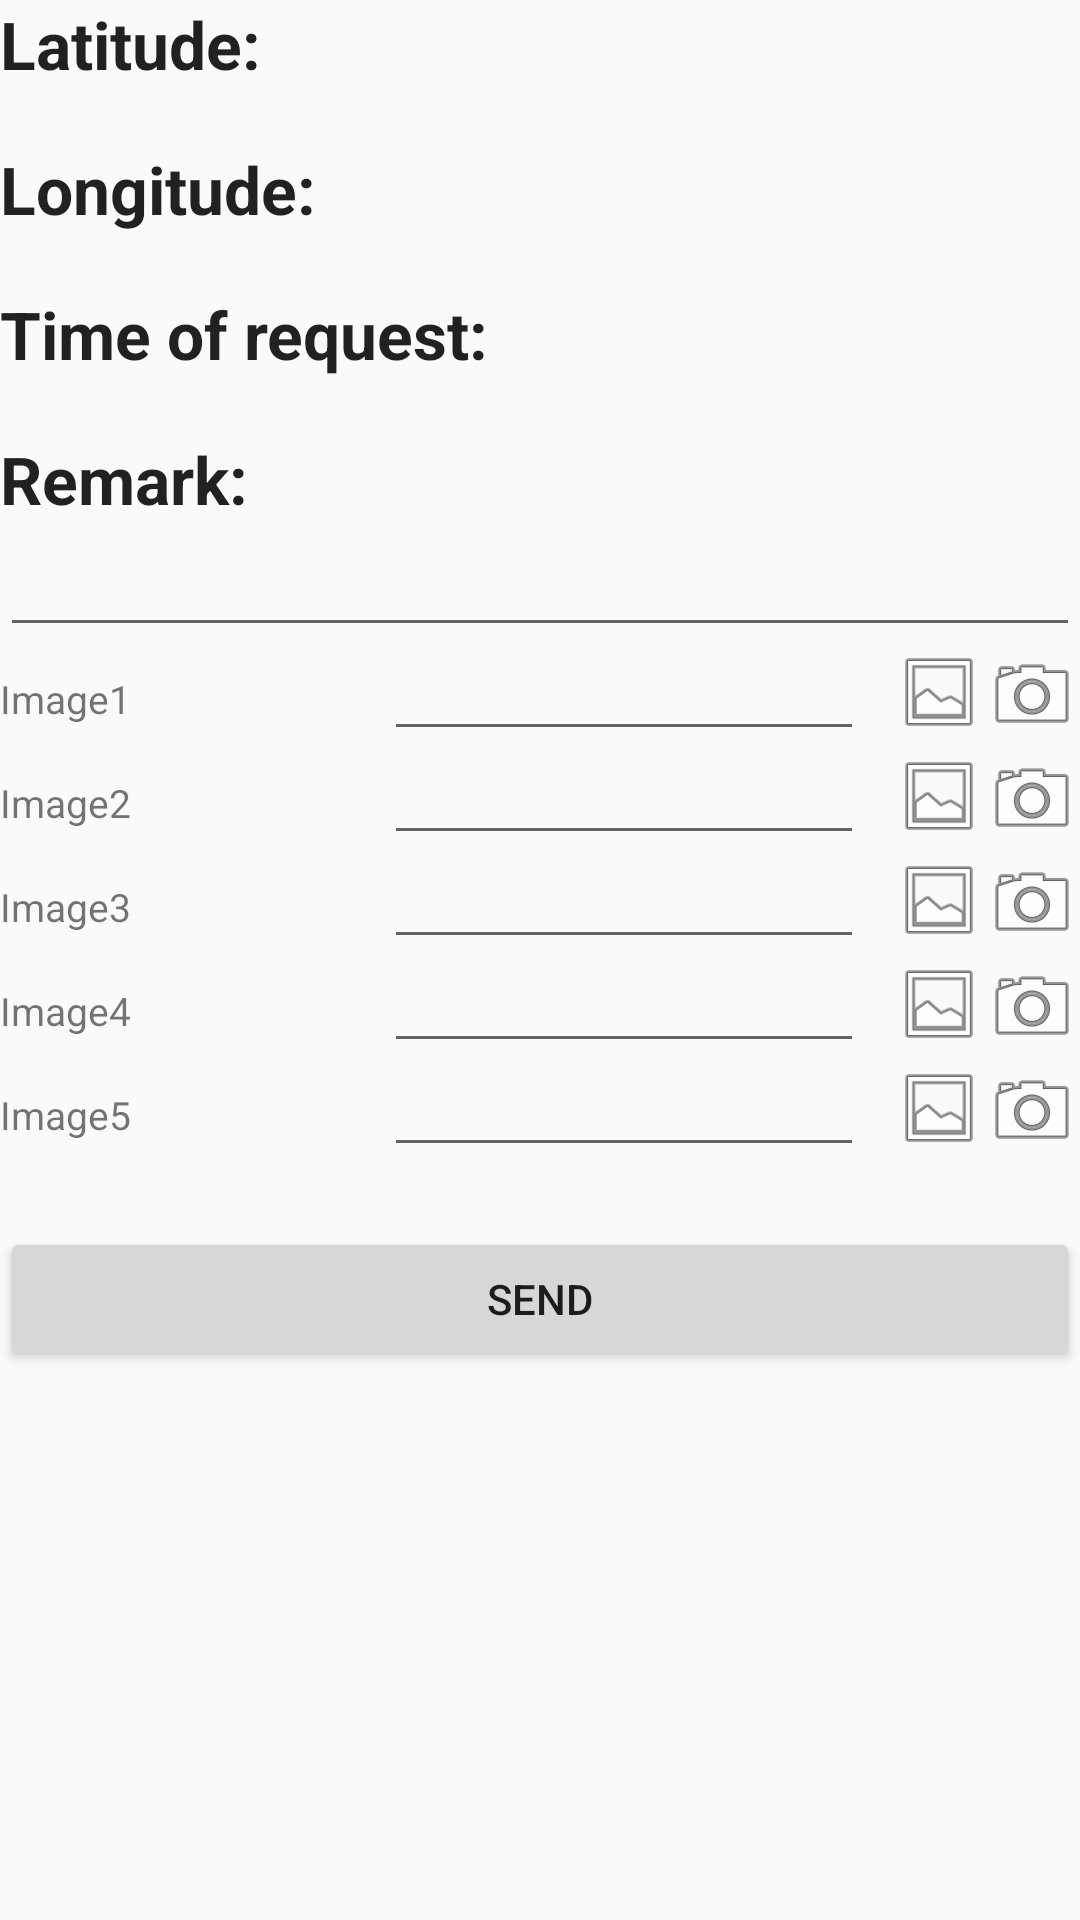

Layout XML and referenced resources for this Android screen:
<!-- AndroidManifest.xml: application theme AppTheme -->
<!-- res/layout/fragment_current_lat_long.xml -->
<?xml version="1.0" encoding="utf-8"?>
<FrameLayout xmlns:android="http://schemas.android.com/apk/res/android"
    xmlns:tools="http://schemas.android.com/tools"
    android:layout_width="match_parent"
    android:layout_height="match_parent"
    tools:context=".CurrentLatLongFragment">

<LinearLayout
    android:orientation="vertical"
    android:layout_width="match_parent"
    android:layout_height="wrap_content">
    <TextView
        android:text="Latitude:"
        android:layout_width="match_parent"
        android:layout_height="wrap_content"
        android:textAppearance="?android:attr/textAppearanceLarge"
        android:textStyle="bold"/>

    <TextView
        android:id="@+id/tvLatitude"
        android:layout_width="match_parent"
        android:layout_height="wrap_content" />

    <TextView
        android:text="Longitude:"
        android:layout_width="match_parent"
        android:layout_height="wrap_content"
        android:textAppearance="?android:attr/textAppearanceLarge"
        android:textStyle="bold"/>

    <TextView
        android:id="@+id/tvLongitude"
        android:layout_width="match_parent"
        android:layout_height="wrap_content" />

    <TextView
        android:text="Time of request:"
        android:layout_width="match_parent"
        android:layout_height="wrap_content"
        android:textAppearance="?android:attr/textAppearanceLarge"
        android:textStyle="bold"/>

    <TextView
        android:id="@+id/tvTime"
        android:layout_width="match_parent"
        android:layout_height="wrap_content" />

    <TextView
        android:text="Remark:"
        android:layout_width="match_parent"
        android:layout_height="wrap_content"
        android:textAppearance="?android:attr/textAppearanceLarge"
        android:textStyle="bold"/>

    <EditText
        android:ems="10"
        android:id="@+id/tvRemark"
        android:layout_width="match_parent"
        android:layout_height="wrap_content" />

    <LinearLayout

        android:layout_width="match_parent"
        android:layout_height="wrap_content"
        android:orientation="horizontal">

        <TextView
            android:layout_gravity="center"
            android:layout_width="0dp"
            android:layout_height="wrap_content"
            android:layout_weight=".8"
            android:text="Image1"
            android:textSize="13sp"></TextView>

        <EditText
            android:focusable="false"
            android:id="@+id/losdetail_edt_img1"
            android:layout_width="0dp"
            android:layout_height="wrap_content"
            android:layout_marginRight="10dp"
            android:layout_weight="1"
            android:textSize="13sp"></EditText>

        <ImageView
            android:id="@+id/losdetail_iv1"
            android:layout_width="30dp"
            android:layout_height="30dp"
            android:src="@android:drawable/ic_menu_gallery"
            android:tag="imgView,Bearing0" />

        <ImageButton
            android:id="@+id/losdetail_ib1"
            android:layout_width="wrap_content"
            android:layout_height="wrap_content"
            android:background="@android:drawable/ic_menu_camera" />
        <ImageView
            android:visibility="gone"
            android:id="@+id/img_share1"
            android:layout_width="30dp"
            android:layout_height="30dp"
            android:src="@android:drawable/ic_menu_share"
            android:tag="imgView,Bearing0" />
    </LinearLayout>

    <LinearLayout
        android:layout_width="match_parent"
        android:layout_height="wrap_content"
        android:orientation="horizontal">

        <TextView
            android:layout_gravity="center"
            android:layout_width="0dp"
            android:layout_height="wrap_content"
            android:layout_weight=".8"
            android:text="Image2"
            android:textSize="13sp"></TextView>

        <EditText
            android:focusable="false"
            android:id="@+id/losdetail_edt_img2"
            android:layout_width="0dp"
            android:layout_height="wrap_content"
            android:layout_marginRight="10dp"
            android:layout_weight="1"
            android:textSize="13sp"></EditText>


        <ImageView
            android:id="@+id/losdetail_iv2"
            android:layout_width="30dp"
            android:layout_height="30dp"
            android:src="@android:drawable/ic_menu_gallery"
            android:tag="imgView,Bearing0" />

        <ImageButton
            android:id="@+id/losdetail_ib2"
            android:layout_width="wrap_content"
            android:layout_height="wrap_content"
            android:background="@android:drawable/ic_menu_camera" />
        <ImageView
            android:visibility="gone"
            android:id="@+id/img_share2"
            android:layout_width="30dp"
            android:layout_height="30dp"
            android:src="@android:drawable/ic_menu_share"
            android:tag="imgView,Bearing0" />
    </LinearLayout>

    <LinearLayout
        android:layout_width="match_parent"
        android:layout_height="wrap_content"
        android:orientation="horizontal">

        <TextView
            android:layout_gravity="center"
            android:layout_width="0dp"
            android:layout_height="wrap_content"
            android:layout_weight=".8"
            android:text="Image3"
            android:textSize="13sp"></TextView>

        <EditText
            android:focusable="false"
            android:id="@+id/losdetail_edt_img3"
            android:layout_width="0dp"
            android:layout_height="wrap_content"
            android:layout_marginRight="10dp"
            android:layout_weight="1"
            android:textSize="13sp"></EditText>


        <ImageView
            android:id="@+id/losdetail_iv3"
            android:layout_width="30dp"
            android:layout_height="30dp"
            android:src="@android:drawable/ic_menu_gallery"
            android:tag="imgView,Bearing0" />

        <ImageButton
            android:id="@+id/losdetail_ib3"
            android:layout_width="wrap_content"
            android:layout_height="wrap_content"
            android:background="@android:drawable/ic_menu_camera" />
        <ImageView
            android:visibility="gone"
            android:id="@+id/img_share3"
            android:layout_width="30dp"
            android:layout_height="30dp"
            android:src="@android:drawable/ic_menu_share"
            android:tag="imgView,Bearing0" />
    </LinearLayout>

    <LinearLayout
        android:layout_width="match_parent"
        android:layout_height="wrap_content"
        android:orientation="horizontal">

        <TextView
            android:layout_gravity="center"
            android:layout_width="0dp"
            android:layout_height="wrap_content"
            android:layout_weight=".8"
            android:text="Image4"
            android:textSize="13sp"></TextView>

        <EditText
            android:focusable="false"
            android:id="@+id/losdetail_edt_img4"
            android:layout_width="0dp"
            android:layout_height="wrap_content"
            android:layout_marginRight="10dp"
            android:layout_weight="1"
            android:textSize="13sp"></EditText>


        <ImageView
            android:id="@+id/losdetail_iv4"
            android:layout_width="30dp"
            android:layout_height="30dp"
            android:src="@android:drawable/ic_menu_gallery"
            android:tag="imgView,Bearing0" />

        <ImageButton
            android:id="@+id/losdetail_ib4"
            android:layout_width="wrap_content"
            android:layout_height="wrap_content"
            android:background="@android:drawable/ic_menu_camera" />
        <ImageView
            android:visibility="gone"
            android:id="@+id/img_share4"
            android:layout_width="30dp"
            android:layout_height="30dp"
            android:src="@android:drawable/ic_menu_share"
            android:tag="imgView,Bearing0" />
    </LinearLayout>

    <LinearLayout
        android:layout_width="match_parent"
        android:layout_height="wrap_content"
        android:orientation="horizontal">

        <TextView
            android:layout_gravity="center"
            android:layout_width="0dp"
            android:layout_height="wrap_content"
            android:layout_weight=".8"
            android:text="Image5"
            android:textSize="13sp"></TextView>

        <EditText
            android:focusable="false"
            android:id="@+id/losdetail_edt_img5"
            android:layout_width="0dp"
            android:layout_height="wrap_content"
            android:layout_marginRight="10dp"
            android:layout_weight="1"
            android:textSize="13sp"></EditText>


        <ImageView
            android:id="@+id/losdetail_iv5"
            android:layout_width="30dp"
            android:layout_height="30dp"
            android:src="@android:drawable/ic_menu_gallery"
            android:tag="imgView,Bearing0" />

        <ImageButton
            android:id="@+id/losdetail_ib5"
            android:layout_width="wrap_content"
            android:layout_height="wrap_content"
            android:background="@android:drawable/ic_menu_camera" />
        <ImageView
            android:visibility="gone"
            android:id="@+id/img_share5"
            android:layout_width="30dp"
            android:layout_height="30dp"
            android:src="@android:drawable/ic_menu_share"
            android:tag="imgView,Bearing0" />
    </LinearLayout>

    <Button
        android:id="@+id/send"
        android:onClick="SendData"
        android:layout_marginTop="20dp"
        android:text="Send"
        android:layout_width="match_parent"
        android:layout_height="wrap_content" />

</LinearLayout>
</FrameLayout>
<!-- resources referenced by this layout -->
<resources>
  <style name="AppTheme" parent="Theme.AppCompat.Light.DarkActionBar">
          
          <item name="colorPrimary">@color/colorPrimary</item>
          <item name="colorPrimaryDark">@color/colorPrimaryDark</item>
          <item name="colorAccent">@color/colorAccent</item>
      </style>
  <!-- not gathered from this repository: default colours our renderer supplied (Android Studio template values) -->
  <color name="colorPrimary">#FF6200EE</color>
  <color name="colorPrimaryDark">#FF3700B3</color>
  <color name="colorAccent">#FF03DAC5</color>
</resources>
